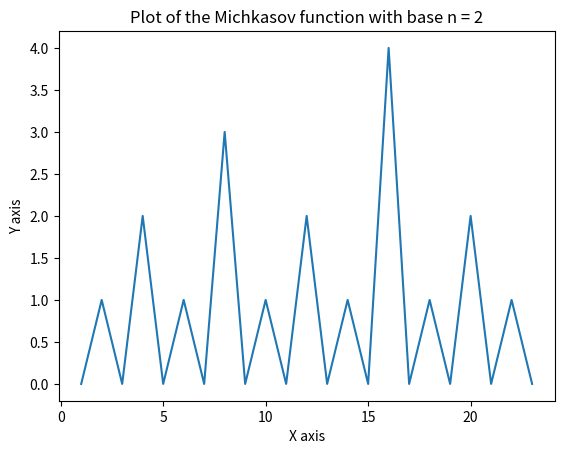

Write the Python code that produced this figure.
def michkasov_function (number, base):
    result = 0
    while number % base == 0:
        number = number/base
        result = result + 1
    return result

array =[1,2,3,4,5,6,7,8,9,10,11,12,13,14,15,16,17,18,19,20,21,22,23]
array_result = []
for item in array:
    m = michkasov_function(item, 2)
    array_result.append(m)

print ("Set of integer function arguments X = ", array)
print ("Set of function values Y =", array_result)   

from matplotlib import pyplot as plt   
#ploting our canvas   
plt.plot(array,array_result)   
#display the graph# 
plt.xlabel("X axis")
plt.ylabel("Y axis")
plt.title("Plot of the Michkasov function with base n = 2")    
plt.show()   
